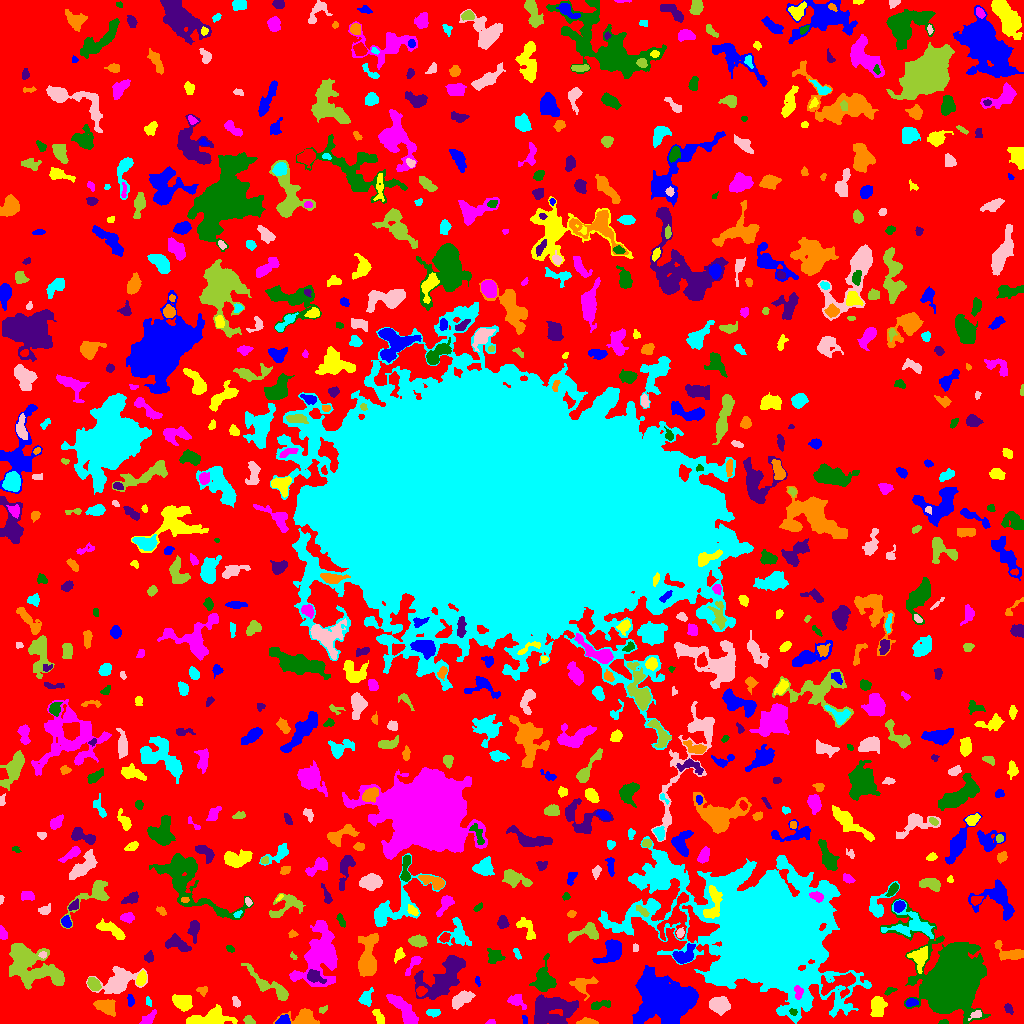

Data behind this chart, as committed beside it:
ID, X, Y, A, B, theta, total_flux, mu_max, mu_median, mu_mean, R_fwhm, R_e, R10, R90, x_start, x_end, y_start, y_end, area, greylevel
0, 505.8, 512.6, 307.5, 301.8, 0.5939, 1257551, 20.0, 1.0, 1.789, 3.478, 223.2, 85.45, 360.6, 0, 1023, 0, 1023, 702865, 1.789
1, 283.5, 2.894, 3.196, 2.29, 0.2661, 387.0, 7.0, 3.0, 3.455, 4.184, 3.192, 1.262, 5.046, 275, 290, 0, 9, 112, 9.455
2, 379.2, 5.846, 4.596, 1.761, -1.057, 324.0, 7.0, 2.0, 2.571, 3.478, 3.241, 1.128, 5.14, 372, 384, 0, 14, 126, 7.571
3, 491.4, 1.362, 2.568, 1.238, 0.0186, 69.0, 3.0, 1.0, 1.605, 2.585, 2.111, 0.7979, 3.338, 485, 495, 0, 4, 43, 5.605
4, 943.6, 1.216, 2.263, 1.107, 0.0573, 116.0, 7.0, 2.0, 2.698, 1.954, 1.871, 0.5642, 3.09, 938, 948, 0, 4, 43, 6.698
5, 558.9, 2.267, 2.375, 1.354, -0.3503, 116.0, 5.0, 2.0, 2.189, 2.585, 2.257, 0.7979, 3.478, 552, 563, 0, 5, 53, 10.19
6, 588.6, 1.534, 4.722, 1.421, -0.02893, 328.0, 10.0, 2.0, 3.094, 2.877, 2.764, 0.9772, 4.886, 576, 598, 0, 6, 106, 7.094
7, 768.6, 89.63, 28.4, 21.43, -0.3342, 404268, 253.0, 8.0, 24.27, 14.37, 22.08, 7.247, 50.47, 598, 871, 0, 187, 16657, 26.27
8, 975.9, 9.171, 3.456, 1.69, 0.4802, 193.0, 5.0, 2.0, 2.298, 3.241, 2.764, 0.9772, 4.442, 968, 981, 3, 13, 84, 9.298
9, 248.4, 2.793, 2.903, 1.767, -0.4267, 121.0, 3.0, 1.0, 1.44, 3.338, 2.764, 1.128, 4.406, 243, 255, 0, 8, 84, 6.44
10, 449.9, 3.401, 2.391, 1.561, 1.174, 152.0, 5.0, 2.0, 2.082, 3.038, 2.394, 0.9772, 3.785, 445, 454, 0, 9, 73, 7.082
11, 525, 3.191, 2.449, 1.281, -1.271, 89.0, 4.0, 2.0, 1.935, 3.09, 2.111, 0.7979, 3.338, 522, 527, 0, 8, 46, 6.935
12, 877.3, 17.76, 4.605, 3.302, 1.5, 1362, 14.0, 4.0, 5.007, 4.549, 4.583, 1.784, 7.899, 870, 887, 7, 27, 272, 9.007
13, 148, 4.692, 4.514, 2.044, 0.7282, 393.0, 6.0, 2.0, 2.807, 4.687, 3.568, 1.382, 5.698, 139, 156, 0, 14, 140, 6.807
14, 793.1, 11.61, 1.84, 1.511, -0.6597, 74.0, 3.0, 2.0, 1.48, 2.877, 2.111, 0.7979, 3.241, 789, 797, 8, 15, 50, 13.48
15, 1009, 14.86, 2.791, 1.75, -0.9685, 133.0, 4.0, 2.0, 1.727, 3.7, 2.877, 1.128, 4.442, 1004, 1013, 9, 20, 77, 5.727
16, 303.6, 5.423, 8.073, 3.916, -0.06552, 920.0, 6.0, 3.0, 2.813, 7.291, 5.642, 2.257, 8.795, 273, 319, 0, 15, 327, 6.813
17, 433.8, 10.95, 3.456, 1.626, -0.005523, 263.0, 6.0, 2.0, 2.63, 3.909, 2.877, 1.128, 4.583, 426, 440, 6, 14, 100, 6.63
18, 236, 21.25, 2.434, 1.593, -1.085, 102.0, 3.0, 1.0, 1.342, 3.29, 2.459, 0.9772, 3.785, 232, 240, 16, 27, 76, 6.342
19, 323, 13.96, 2.408, 1.415, 0.5378, 106.0, 4.0, 2.0, 1.927, 3.192, 2.185, 0.7979, 3.656, 319, 327, 10, 18, 55, 6.927
20, 624.8, 21.95, 2.895, 2.477, 0.5035, 441.0, 9.0, 3.0, 3.419, 3.478, 3.241, 1.262, 5.412, 619, 632, 17, 28, 129, 7.419
21, 912.2, 20.75, 3.206, 1.639, 0.1527, 145.0, 4.0, 1.0, 1.576, 3.742, 2.706, 1.128, 4.406, 905, 918, 17, 25, 92, 8.576
22, 212.1, 5.448, 10.98, 3.983, 0.06572, 3047, 15.0, 6.0, 6.156, 6.887, 6.864, 2.646, 10.85, 186, 237, 0, 19, 495, 10.16
23, 405.4, 10.79, 11.06, 2.977, -0.881, 1564, 12.0, 3.0, 3.571, 4.853, 5.698, 2.111, 9.982, 386, 418, 0, 29, 438, 7.571
24, 599.6, 18.51, 5.426, 1.963, 0.2035, 386.0, 5.0, 3.0, 2.718, 4.787, 3.785, 1.493, 5.917, 591, 610, 14, 23, 142, 6.718
25, 550.8, 14.49, 11.64, 6.494, 0.1046, 3678, 13.0, 4.0, 4.175, 7.485, 8.686, 3.29, 13.82, 534, 578, 0, 29, 881, 8.175
26, 106.1, 16.61, 5.128, 3.415, -0.4291, 901.0, 7.0, 3.0, 3.337, 6.077, 5.046, 1.954, 7.999, 93, 115, 7, 24, 270, 7.337
27, 148.5, 21.62, 2.3, 1.34, -1.189, 130.0, 5.0, 2.0, 2.549, 2.764, 2.185, 0.7979, 3.432, 146, 151, 17, 27, 51, 7.549
28, 718.6, 18.42, 5.018, 3.823, -0.07347, 775.0, 7.0, 2.0, 2.549, 4.687, 5.078, 1.871, 8.33, 709, 730, 8, 27, 304, 6.549
29, 271.6, 36.58, 14.29, 3.344, -0.5873, 987.0, 7.0, 2.0, 2.295, 5.14, 5.971, 2.185, 9.966, 241, 288, 23, 60, 430, 6.295
30, 838.1, 39.7, 10.35, 4.938, 0.3021, 1570, 7.0, 3.0, 3.398, 7.756, 6.84, 2.646, 10.76, 821, 855, 25, 51, 462, 10.4
31, 130.1, 22.42, 2.676, 1.519, -1.523, 159.0, 4.0, 2.0, 2.065, 3.989, 2.585, 0.9772, 3.909, 127, 134, 17, 29, 77, 7.065
32, 182.1, 20.97, 4.793, 3.227, -0.2645, 912.0, 9.0, 3.0, 3.341, 4.687, 4.886, 1.871, 7.797, 172, 192, 12, 29, 273, 7.341
33, 516.1, 22.5, 4.286, 2.595, -0.5047, 438.0, 6.0, 2.0, 2.547, 4.983, 3.827, 1.493, 6.206, 507, 526, 14, 29, 172, 6.547
34, 889.3, 32.26, 2.917, 1.381, 0.4551, 107.0, 4.0, 1.0, 1.597, 3.09, 2.257, 0.7979, 3.827, 884, 897, 28, 36, 67, 7.597
35, 443, 45.88, 14.87, 7.535, 0.6992, 4304, 11.0, 4.0, 4.171, 8.903, 10.16, 3.827, 15.95, 414, 465, 24, 68, 1032, 7.171
36, 202.7, 32.81, 2.833, 2.217, 0.03499, 220.0, 5.0, 3.0, 2.683, 3.7, 3.038, 1.128, 4.583, 196, 207, 27, 37, 82, 6.683
37, 365.7, 25.37, 3.838, 2.72, 1.167, 399.0, 7.0, 2.0, 2.389, 3.338, 3.7, 1.382, 6.206, 358, 373, 17, 36, 167, 6.389
38, 461.4, 24.13, 5.812, 2.795, 0.5391, 1590, 13.0, 6.0, 5.911, 5.971, 5.046, 2.034, 7.878, 452, 475, 14, 33, 269, 9.911
39, 93.64, 39.6, 3.46, 2.24, -0.8434, 606.0, 8.0, 4.0, 3.987, 5.015, 3.613, 1.493, 5.614, 87, 101, 33, 46, 152, 10.99
40, 420.7, 31.87, 2.416, 2.167, 0.4339, 308.0, 9.0, 3.0, 3.277, 2.821, 2.821, 0.9772, 4.618, 416, 427, 27, 37, 94, 11.28
41, 477.4, 42.39, 2.543, 1.24, -1.369, 137.0, 5.0, 3.0, 2.915, 3.09, 2.257, 0.9772, 3.432, 475, 480, 37, 47, 47, 7.915
42, 141.2, 44.71, 3.784, 2.227, 1.215, 300.0, 4.0, 2.0, 2.344, 5.67, 3.785, 1.493, 5.585, 136, 146, 38, 53, 128, 8.344
43, 798.4, 30.81, 3.35, 1.904, 1.522, 251.0, 7.0, 2.0, 2.39, 3.038, 3.038, 1.128, 4.72, 794, 803, 24, 38, 105, 17.39
44, 544.4, 42.86, 6.043, 4.327, 1.491, 1818, 13.0, 3.0, 4.189, 5.944, 5.323, 2.111, 9.15, 529, 556, 32, 70, 434, 9.189
45, 314.3, 46.75, 4.569, 2.547, -0.4534, 571.0, 8.0, 3.0, 3.172, 4.618, 4.029, 1.596, 6.482, 307, 326, 40, 54, 180, 11.17
46, 582.2, 38.33, 5.875, 4.536, 0.1512, 873.0, 8.0, 3.0, 3.27, 4.951, 5.078, 1.954, 8.33, 569, 598, 23, 47, 267, 6.27
47, 810.6, 50.01, 2.029, 1.688, 0.1355, 132.0, 5.0, 2.0, 2.491, 2.764, 2.185, 0.7979, 3.478, 807, 816, 47, 54, 53, 11.49
48, 118.7, 42.26, 10.07, 5.635, 0.3559, 2927, 12.0, 4.0, 4.455, 7.878, 7.611, 2.877, 12.6, 86, 147, 30, 57, 657, 7.455
49, 30.63, 57.21, 14.66, 8.704, -0.5137, 7390, 14.0, 5.0, 5.486, 12.05, 11.3, 4.37, 17.88, 9, 64, 34, 80, 1347, 8.486
50, 628.8, 56.9, 2.542, 1.734, 0.6352, 150.0, 4.0, 2.0, 2.206, 3.949, 2.523, 0.9772, 3.989, 624, 634, 53, 61, 68, 8.206
51, 660.4, 26.61, 12.04, 9.605, -0.618, 29184, 70.0, 7.0, 12.27, 8.349, 10.52, 3.785, 21.97, 632, 698, 0, 58, 2378, 16.27
52, 399, 68.87, 3.418, 2.166, 1.184, 267.0, 6.0, 2.0, 2.472, 4.029, 3.385, 1.262, 5.109, 394, 405, 60, 76, 108, 6.472
53, 413.5, 59.88, 6.763, 1.97, 0.9611, 306.0, 6.0, 2.0, 2.17, 3.523, 3.568, 1.262, 5.89, 405, 422, 48, 67, 141, 7.17
54, 494.1, 67.6, 3.457, 3.179, -0.03284, 549.0, 8.0, 2.0, 2.874, 4.26, 3.827, 1.493, 6.358, 487, 505, 60, 75, 191, 6.874
55, 148.5, 66.7, 2.348, 1.908, 0.9754, 193.0, 6.0, 2.0, 2.144, 3.432, 2.585, 0.9772, 4.107, 144, 153, 61, 73, 90, 7.144
56, 1009, 70.48, 8.124, 3.67, -0.3859, 702.0, 5.0, 2.0, 2.421, 6.58, 5.262, 2.111, 8.098, 994, 1023, 63, 83, 290, 7.421
57, 516.9, 70.07, 3.251, 1.407, -1.115, 100.0, 3.0, 2.0, 1.538, 3.241, 2.646, 0.9772, 4.068, 513, 521, 64, 75, 65, 5.538
58, 42.74, 68.78, 1.838, 1.514, 0.1052, 148.0, 6.0, 3.0, 3.02, 3.09, 2.185, 0.7979, 3.338, 38, 46, 65, 72, 49, 11.02
59, 293.4, 67.09, 2.295, 0.9713, -0.8375, 53.0, 3.0, 1.0, 1.325, 2.394, 1.784, 0.5642, 2.764, 290, 297, 64, 72, 40, 6.325
... 746 more rows
